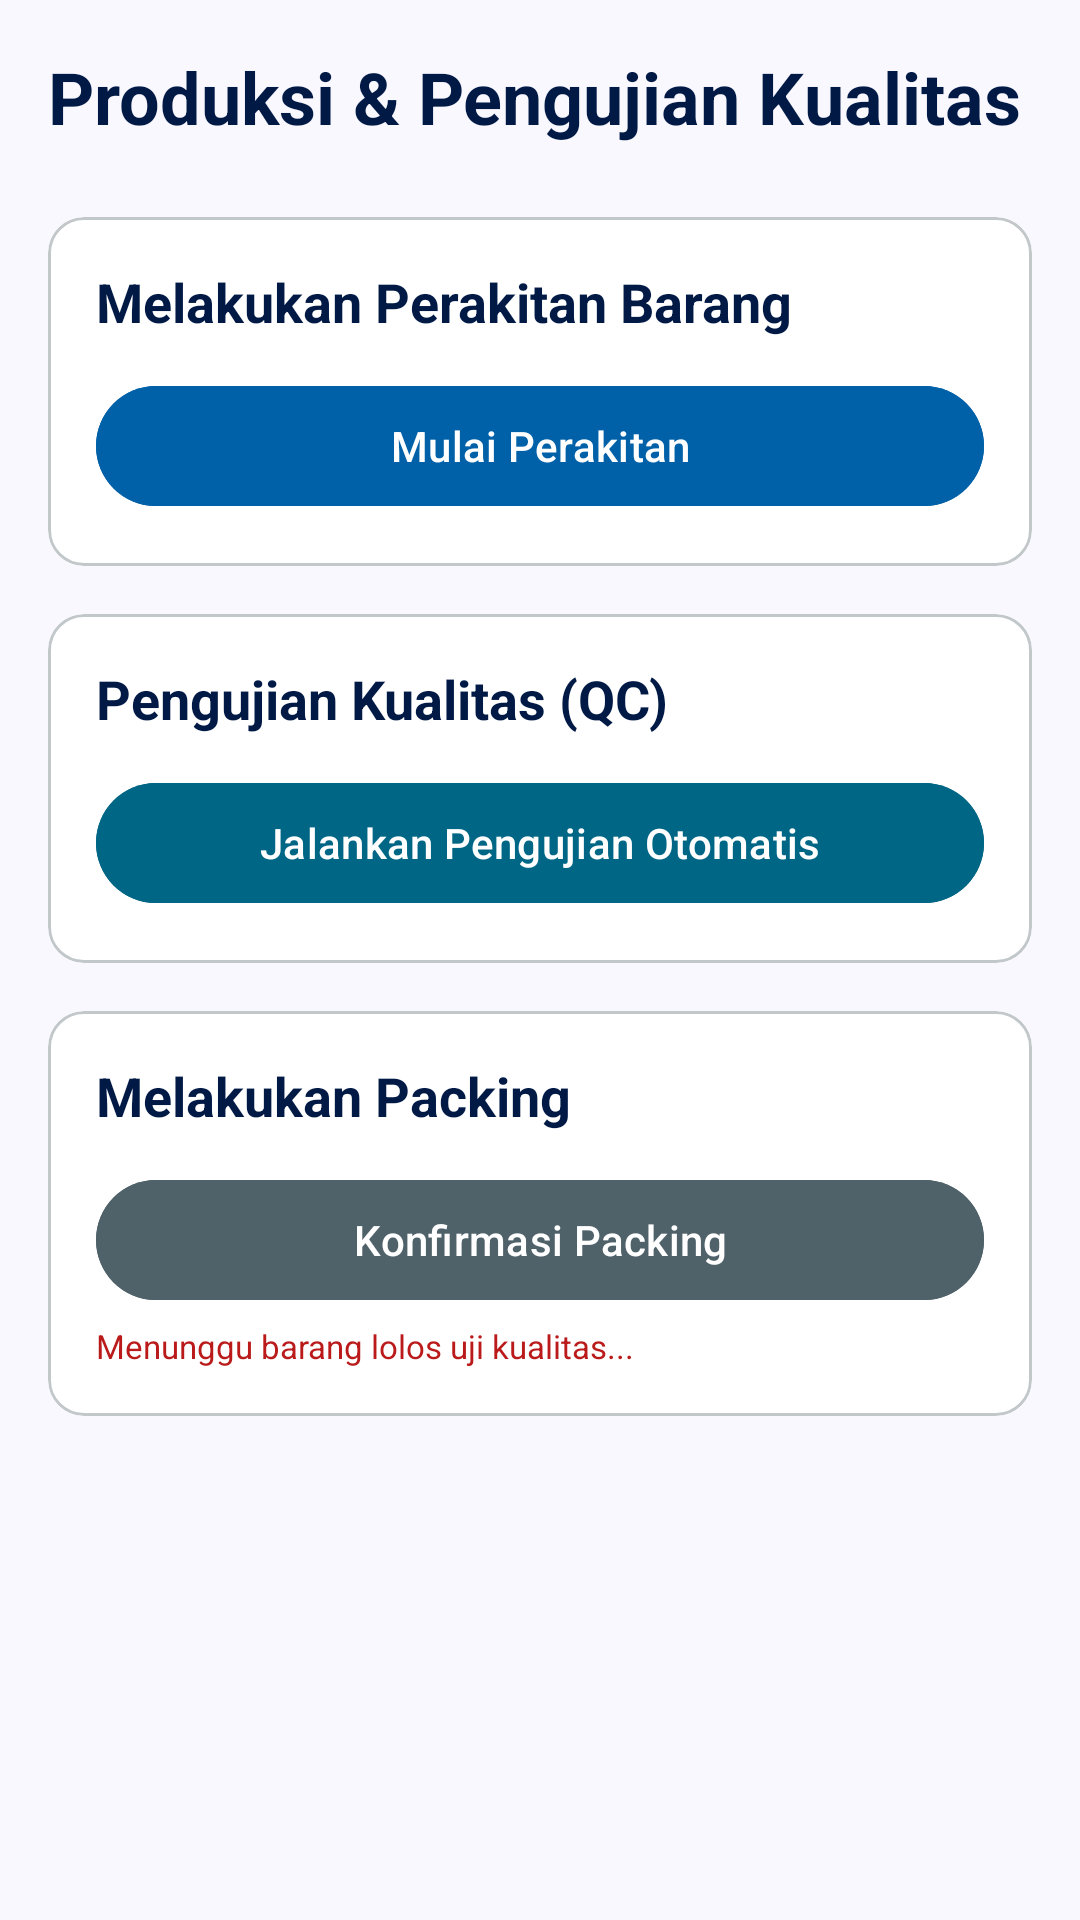

Layout XML and referenced resources for this Android screen:
<!-- AndroidManifest.xml: application theme Theme.Infrastruktur -->
<!-- res/layout/fragment_production.xml -->
<?xml version="1.0" encoding="utf-8"?>
<androidx.core.widget.NestedScrollView xmlns:android="http://schemas.android.com/apk/res/android"
    xmlns:app="http://schemas.android.com/apk/res-auto"
    android:layout_width="match_parent"
    android:layout_height="match_parent"
    android:background="@color/background">

    <LinearLayout
        android:layout_width="match_parent"
        android:layout_height="wrap_content"
        android:orientation="vertical"
        android:padding="16dp"
        android:paddingBottom="100dp">

        <TextView
            android:layout_width="wrap_content"
            android:layout_height="wrap_content"
            android:text="Produksi &amp; Pengujian Kualitas"
            android:textColor="@color/on_surface"
            android:textSize="24sp"
            android:textStyle="bold" />

        
        <com.google.android.material.card.MaterialCardView
            android:id="@+id/card_assembly_module"
            android:layout_width="match_parent"
            android:layout_height="wrap_content"
            android:layout_marginTop="24dp"
            android:layout_marginBottom="16dp"
            app:cardBackgroundColor="@color/white"
            app:cardCornerRadius="12dp"
            app:cardElevation="0dp"
            app:strokeColor="@color/outline_variant"
            app:strokeWidth="1dp">
            <LinearLayout
                android:padding="16dp"
                android:orientation="vertical"
                android:layout_width="match_parent"
                android:layout_height="wrap_content">
                <TextView
                    android:layout_width="wrap_content"
                    android:layout_height="wrap_content"
                    android:text="Melakukan Perakitan Barang"
                    android:textColor="@color/on_surface"
                    android:textSize="18sp"
                    android:textStyle="bold" />
                <com.google.android.material.button.MaterialButton
                    android:id="@+id/btn_action_assembly"
                    android:layout_width="match_parent"
                    android:layout_height="wrap_content"
                    android:layout_marginTop="12dp"
                    android:text="Mulai Perakitan"
                    android:textColor="@color/white"
                    android:backgroundTint="@color/tertiary" />
            </LinearLayout>
        </com.google.android.material.card.MaterialCardView>

        
        <com.google.android.material.card.MaterialCardView
            android:id="@+id/card_qc_module"
            android:layout_width="match_parent"
            android:layout_height="wrap_content"
            android:layout_marginBottom="16dp"
            app:cardBackgroundColor="@color/white"
            app:cardCornerRadius="12dp"
            app:cardElevation="0dp"
            app:strokeColor="@color/outline_variant"
            app:strokeWidth="1dp">
            <LinearLayout
                android:padding="16dp"
                android:orientation="vertical"
                android:layout_width="match_parent"
                android:layout_height="wrap_content">
                <TextView
                    android:layout_width="wrap_content"
                    android:layout_height="wrap_content"
                    android:text="Pengujian Kualitas (QC)"
                    android:textColor="@color/on_surface"
                    android:textSize="18sp"
                    android:textStyle="bold" />
                <com.google.android.material.button.MaterialButton
                    android:id="@+id/btn_action_qc"
                    android:layout_width="match_parent"
                    android:layout_height="wrap_content"
                    android:layout_marginTop="12dp"
                    android:text="Jalankan Pengujian Otomatis"
                    android:textColor="@color/white"
                    android:backgroundTint="@color/secondary" />
            </LinearLayout>
        </com.google.android.material.card.MaterialCardView>

        
        <com.google.android.material.card.MaterialCardView
            android:id="@+id/card_packing_module"
            android:layout_width="match_parent"
            android:layout_height="wrap_content"
            app:cardBackgroundColor="@color/white"
            app:cardCornerRadius="12dp"
            app:cardElevation="0dp"
            app:strokeColor="@color/outline_variant"
            app:strokeWidth="1dp">
            <LinearLayout
                android:padding="16dp"
                android:orientation="vertical"
                android:layout_width="match_parent"
                android:layout_height="wrap_content">
                <TextView
                    android:layout_width="wrap_content"
                    android:layout_height="wrap_content"
                    android:text="Melakukan Packing"
                    android:textColor="@color/on_surface"
                    android:textSize="18sp"
                    android:textStyle="bold" />
                <com.google.android.material.button.MaterialButton
                    android:id="@+id/btn_action_packing"
                    android:layout_width="match_parent"
                    android:layout_height="wrap_content"
                    android:layout_marginTop="12dp"
                    android:text="Konfirmasi Packing"
                    android:textColor="@color/white"
                    android:backgroundTint="@color/primary"
                    android:enabled="false" /> 
                <TextView
                    android:id="@+id/tv_packing_hint"
                    android:layout_width="wrap_content"
                    android:layout_height="wrap_content"
                    android:layout_marginTop="4dp"
                    android:text="Menunggu barang lolos uji kualitas..."
                    android:textColor="@color/error"
                    android:textSize="11sp" />
            </LinearLayout>
        </com.google.android.material.card.MaterialCardView>

    </LinearLayout>
</androidx.core.widget.NestedScrollView>
<!-- resources referenced by this layout -->
<resources>
  <color name="background">#FAF8FF</color>
  <color name="error">#BA1A1A</color>
  <color name="on_surface">#001945</color>
  <color name="outline_variant">#C2C7CA</color>
  <color name="primary">#4F6169</color>
  <color name="secondary">#006685</color>
  <color name="tertiary">#0060A8</color>
  <color name="white">#FFFFFFFF</color>
  <style name="Theme.Infrastruktur" parent="Base.Theme.Infrastruktur" />
  <style name="Base.Theme.Infrastruktur" parent="Theme.Material3.Light.NoActionBar">
          
          <item name="colorPrimary">@color/secondary</item>
          <item name="colorSecondary">@color/tertiary</item>
          <item name="android:statusBarColor">@color/surface</item>
          <item name="android:windowLightStatusBar">true</item>
      </style>
  <color name="surface">#FAF8FF</color>
</resources>
